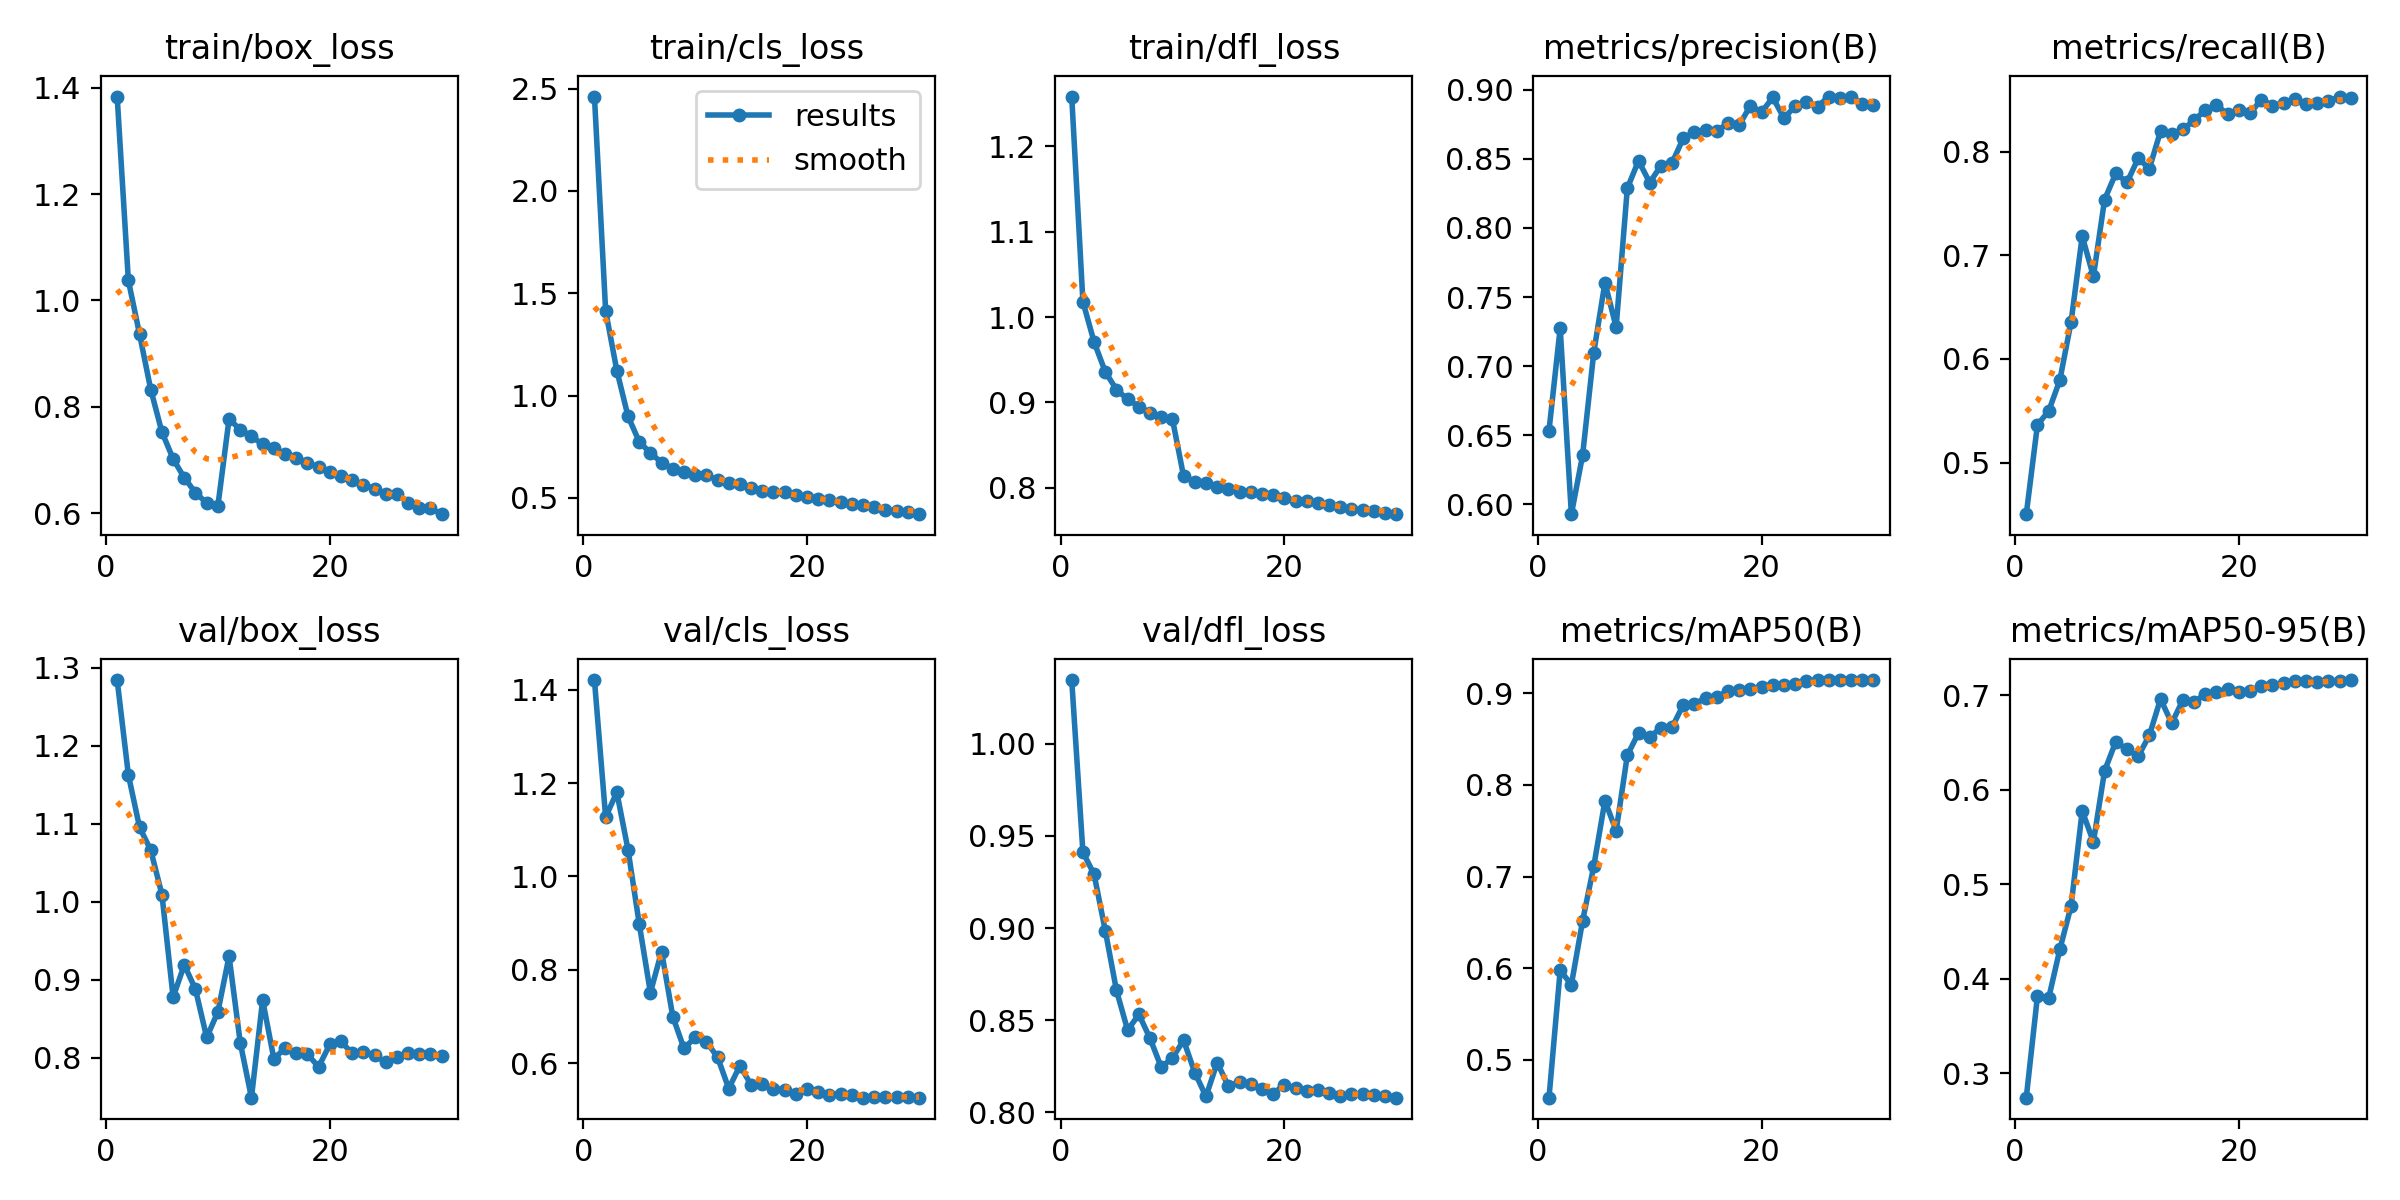

Source data for this figure (header and first rows):
epoch, time, train/box_loss, train/cls_loss, train/dfl_loss, metrics/precision(B), metrics/recall(B), metrics/mAP50(B), metrics/mAP50-95(B), val/box_loss, val/cls_loss, val/dfl_loss, lr/pg0, lr/pg1, lr/pg2
1, 268.5, 1.384, 2.461, 1.258, 0.6533, 0.4503, 0.4586, 0.274, 1.284, 1.421, 1.035, 0.003327, 0.003327, 0.003327
2, 502.4, 1.038, 1.414, 1.018, 0.7275, 0.5366, 0.5977, 0.3816, 1.163, 1.127, 0.9412, 0.006441, 0.006441, 0.006441
3, 735.7, 0.9366, 1.122, 0.9707, 0.5929, 0.5497, 0.5819, 0.3793, 1.095, 1.18, 0.9291, 0.009334, 0.009334, 0.009334
4, 968.2, 0.8324, 0.8989, 0.9358, 0.6353, 0.5796, 0.6514, 0.431, 1.066, 1.057, 0.8985, 0.00901, 0.00901, 0.00901
5, 1200, 0.7523, 0.7745, 0.9149, 0.7098, 0.6354, 0.7112, 0.4768, 1.009, 0.8987, 0.8661, 0.00868, 0.00868, 0.00868
6, 1431, 0.702, 0.7192, 0.9035, 0.7604, 0.7184, 0.7828, 0.5777, 0.8777, 0.7512, 0.8445, 0.00835, 0.00835, 0.00835
7, 1661, 0.6663, 0.6728, 0.8951, 0.7282, 0.6796, 0.7499, 0.5448, 0.9192, 0.8391, 0.8532, 0.00802, 0.00802, 0.00802
8, 1892, 0.6383, 0.6434, 0.8877, 0.8287, 0.7538, 0.8324, 0.6201, 0.8877, 0.6999, 0.8401, 0.00769, 0.00769, 0.00769
9, 2121, 0.6189, 0.6247, 0.8827, 0.8486, 0.7791, 0.8569, 0.651, 0.8261, 0.6316, 0.8245, 0.00736, 0.00736, 0.00736
10, 2350, 0.6133, 0.6126, 0.8803, 0.8328, 0.7703, 0.8521, 0.6428, 0.8589, 0.655, 0.8295, 0.00703, 0.00703, 0.00703
11, 2576, 0.777, 0.6115, 0.8133, 0.845, 0.7934, 0.8626, 0.6354, 0.9303, 0.6456, 0.839, 0.0067, 0.0067, 0.0067
12, 2797, 0.7569, 0.5868, 0.8069, 0.8471, 0.7836, 0.863, 0.6578, 0.8193, 0.6131, 0.8215, 0.00637, 0.00637, 0.00637
13, 3018, 0.7442, 0.5726, 0.8052, 0.8649, 0.8196, 0.8875, 0.6962, 0.7489, 0.5456, 0.8086, 0.00604, 0.00604, 0.00604
14, 3238, 0.7293, 0.5669, 0.8012, 0.8697, 0.8168, 0.8888, 0.6705, 0.8741, 0.5944, 0.827, 0.00571, 0.00571, 0.00571
15, 3459, 0.7223, 0.5496, 0.7985, 0.8705, 0.8214, 0.8946, 0.6953, 0.7989, 0.5536, 0.8142, 0.00538, 0.00538, 0.00538
16, 3679, 0.7109, 0.534, 0.7952, 0.8699, 0.8301, 0.8962, 0.6927, 0.8121, 0.5548, 0.8166, 0.00505, 0.00505, 0.00505
17, 3899, 0.7032, 0.5278, 0.7947, 0.8761, 0.8401, 0.9026, 0.7019, 0.8063, 0.545, 0.8152, 0.00472, 0.00472, 0.00472
18, 4121, 0.6938, 0.5274, 0.7926, 0.8744, 0.8451, 0.9032, 0.7031, 0.8047, 0.5431, 0.8129, 0.00439, 0.00439, 0.00439
19, 4339, 0.687, 0.514, 0.7908, 0.8885, 0.8358, 0.9049, 0.7072, 0.7884, 0.5343, 0.8101, 0.00406, 0.00406, 0.00406
20, 4558, 0.6765, 0.5051, 0.7875, 0.8838, 0.8404, 0.9074, 0.7033, 0.8171, 0.5449, 0.8151, 0.00373, 0.00373, 0.00373
21, 4778, 0.6698, 0.4947, 0.7841, 0.8944, 0.8368, 0.9086, 0.7049, 0.8209, 0.5384, 0.8129, 0.0034, 0.0034, 0.0034
22, 4999, 0.6624, 0.4876, 0.7842, 0.8794, 0.8501, 0.9092, 0.7097, 0.8058, 0.5327, 0.8115, 0.00307, 0.00307, 0.00307
23, 5218, 0.6537, 0.4799, 0.7823, 0.8881, 0.8442, 0.9098, 0.7108, 0.8072, 0.5348, 0.8121, 0.00274, 0.00274, 0.00274
24, 5438, 0.6457, 0.4723, 0.7792, 0.8911, 0.8473, 0.9134, 0.7133, 0.8032, 0.5322, 0.8106, 0.00241, 0.00241, 0.00241
25, 5659, 0.6356, 0.4643, 0.7771, 0.8878, 0.8504, 0.9141, 0.7155, 0.7941, 0.526, 0.8087, 0.00208, 0.00208, 0.00208
26, 5878, 0.6355, 0.4566, 0.7749, 0.8951, 0.8461, 0.9142, 0.7147, 0.8012, 0.5278, 0.8099, 0.00175, 0.00175, 0.00175
27, 6097, 0.619, 0.4424, 0.7736, 0.8937, 0.8472, 0.9143, 0.7143, 0.8056, 0.5281, 0.8098, 0.00142, 0.00142, 0.00142
28, 6315, 0.6092, 0.4344, 0.7727, 0.8945, 0.8488, 0.9142, 0.7152, 0.8053, 0.5272, 0.8092, 0.00109, 0.00109, 0.00109
29, 6535, 0.6086, 0.429, 0.7704, 0.89, 0.8531, 0.9142, 0.7153, 0.8051, 0.5271, 0.8088, 0.00076, 0.00076, 0.00076
30, 6755, 0.5979, 0.4203, 0.7689, 0.8893, 0.852, 0.9145, 0.7163, 0.8017, 0.5262, 0.8079, 0.00043, 0.00043, 0.00043
